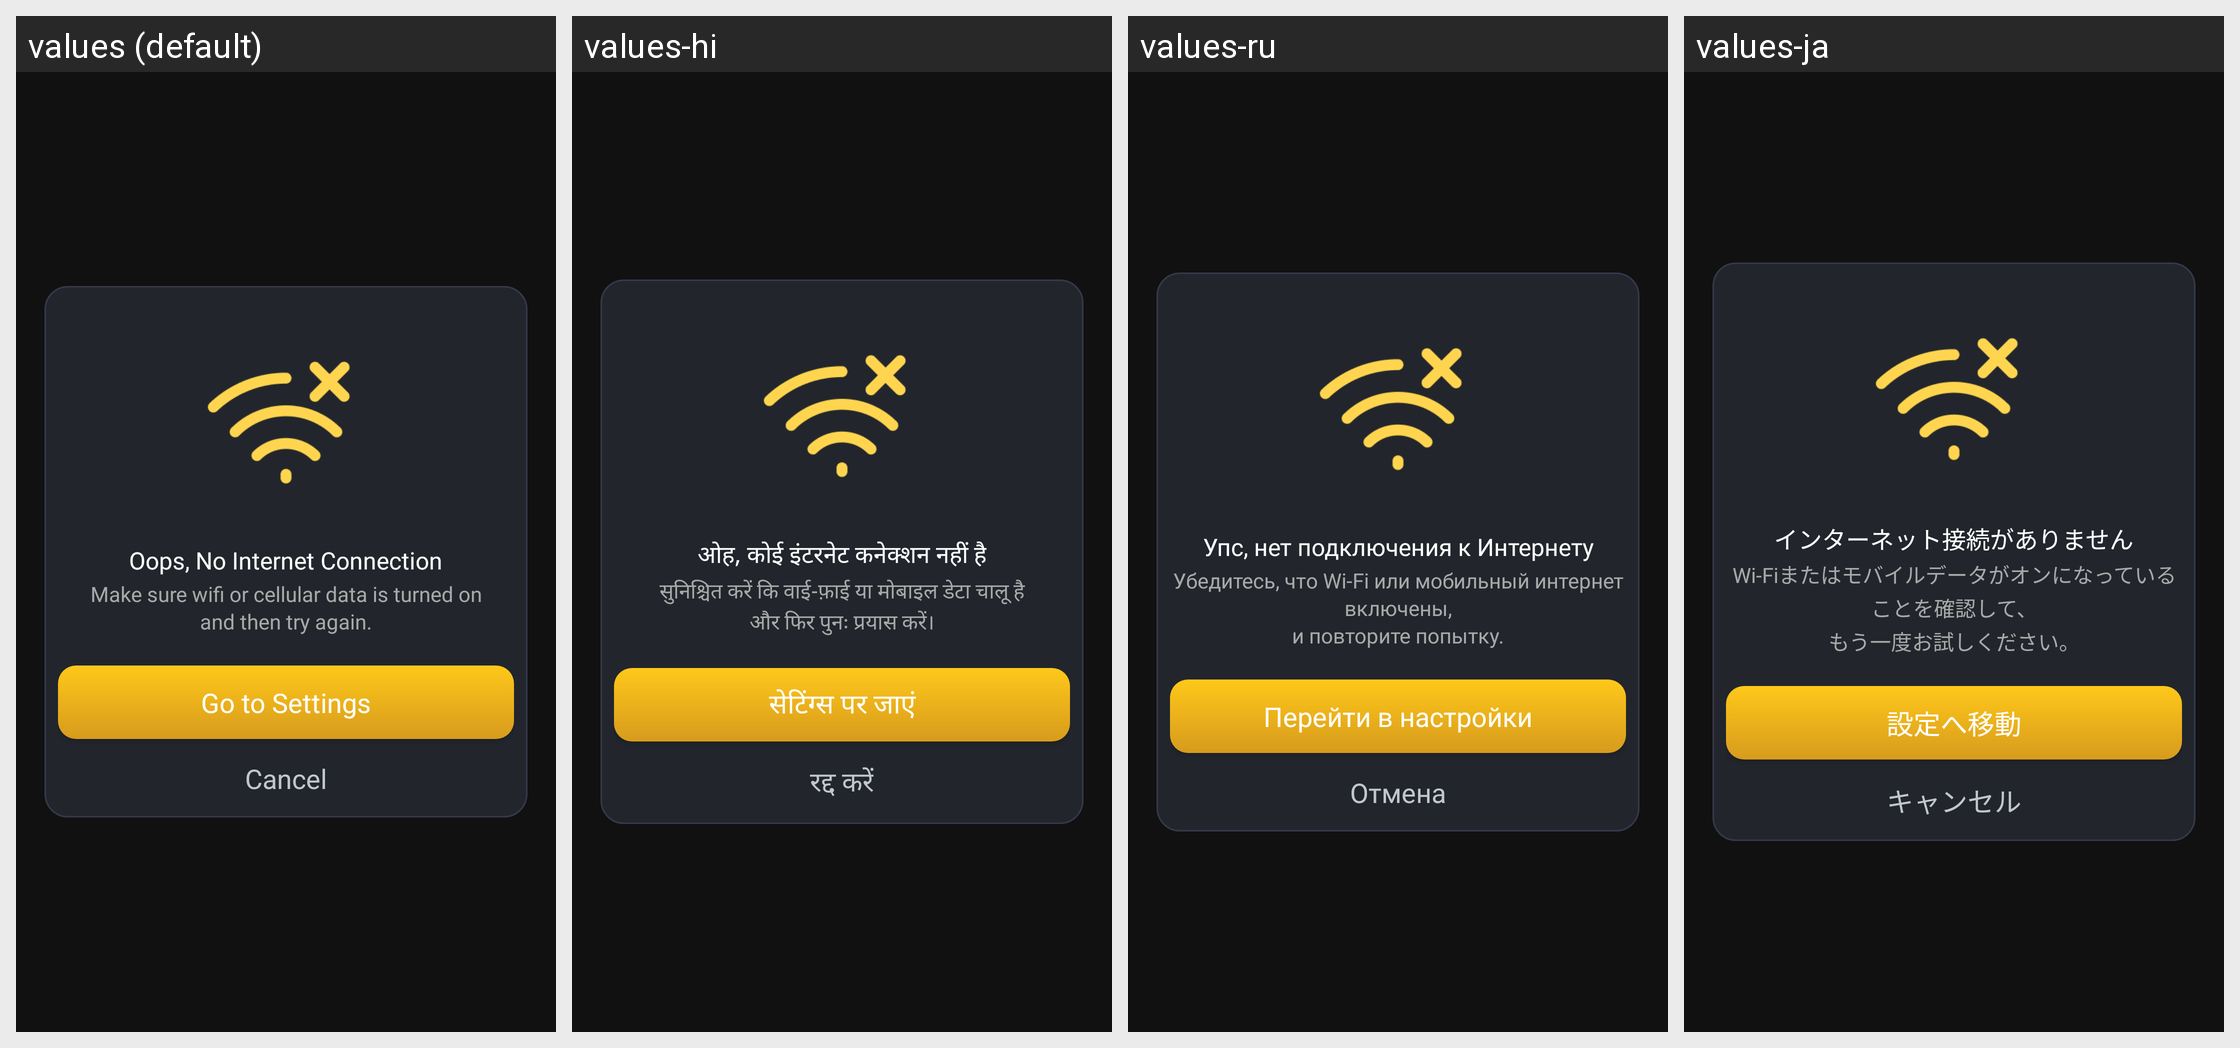

For this localized Android screen grid, give each drawn string resource with its value in every locale shown.
Android screen res/layout/dialog_no_internet_card.xml rendered under 4 locales, left to right: values (default), values-hi, values-ru, values-ja. Device: Nexus 5 (rendered at 1080×1920; each locale shown at half size, 540×960, under a caption strip naming it); theme Theme.Flashlight.
Other locales in the repository, not shown: values-de, values-es, values-fr, values-in, values-it, values-ko, values-pt, values-tr, values-vi, values-zh.
Strings drawn on this screen, with the default value and each locale's value (text and hints the layout hard-codes, and strings that could not be matched under every locale, appear in the picture but are not listed):

no_internet_title
  values: Oops, No Internet Connection
  values-hi: ओह, कोई इंटरनेट कनेक्शन नहीं है
  values-ru: Упс, нет подключения к Интернету
  values-ja: インターネット接続がありません

no_internet_message
  values: Make sure wifi or cellular data is turned on
      and then try again.
  values-hi: सुनिश्चित करें कि वाई-फ़ाई या मोबाइल डेटा चालू है
      और फिर पुनः प्रयास करें।
  values-ru: Убедитесь, что Wi-Fi или мобильный интернет включены,
      и повторите попытку.
  values-ja: Wi-Fiまたはモバイルデータがオンになっていることを確認して、
      もう一度お試しください。

btn_go_to_settings
  values: Go to Settings
  values-hi: सेटिंग्स पर जाएं
  values-ru: Перейти в настройки
  values-ja: 設定へ移動

btn_cancel
  values: Cancel
  values-hi: रद्द करें
  values-ru: Отмена
  values-ja: キャンセル
